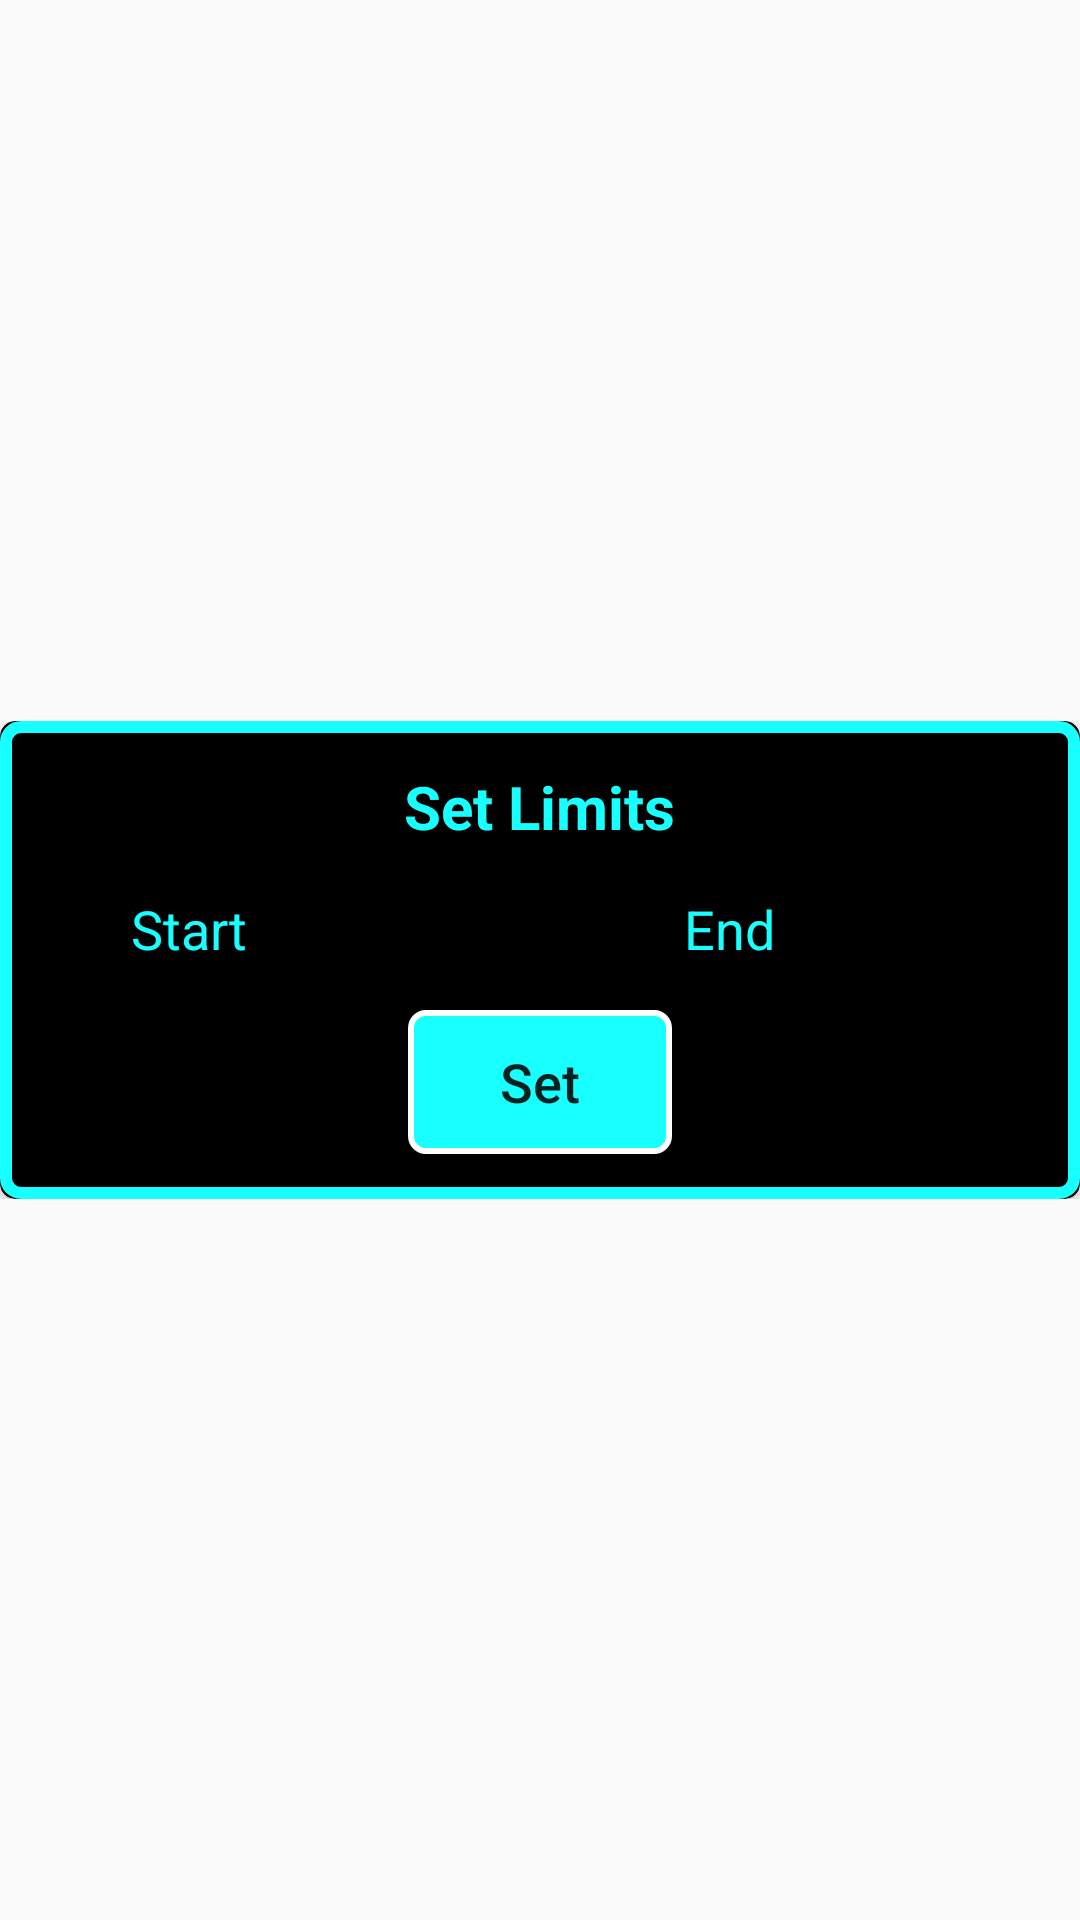

Here is an Android app screen rendered from its layout file. Give the layout XML and the strings, colors and styles it references.
<!-- AndroidManifest.xml: application theme AppTheme -->
<!-- res/layout/activity_set_limits.xml -->
<?xml version="1.0" encoding="utf-8"?>
<RelativeLayout xmlns:android="http://schemas.android.com/apk/res/android"
    xmlns:app="http://schemas.android.com/apk/res-auto"
    xmlns:tools="http://schemas.android.com/tools"
    android:layout_width="match_parent"
    android:layout_height="match_parent"
    tools:context=".SetLimits"
    android:gravity="center">

    <ScrollView
        android:layout_width="match_parent"
        android:layout_height="wrap_content">

        <androidx.cardview.widget.CardView
            app:cardCornerRadius="5dp"
            app:cardBackgroundColor="#000"
            android:layout_width="match_parent"
            android:layout_height="wrap_content">

            <RelativeLayout
                android:background="@drawable/btn_shape_round"
                android:layout_width="match_parent"
                android:layout_height="wrap_content">

                <TextView
                    android:textStyle="bold"
                    android:id="@+id/head"
                    android:layout_marginBottom="20dp"
                    android:layout_marginTop="15dp"
                    android:textColor="@color/colorAccent"
                    android:layout_centerHorizontal="true"
                    android:textSize="20sp"
                    android:text="Set Limits"
                    android:layout_width="wrap_content"
                    android:layout_height="wrap_content"/>

                <LinearLayout
                    android:id="@+id/selecton_board"
                    android:layout_below="@+id/head"
                    android:layout_width="match_parent"
                    android:layout_height="wrap_content"
                    android:weightSum="2">

                    <LinearLayout
                        android:gravity="center"
                        android:layout_width="wrap_content"
                        android:layout_height="wrap_content"
                        android:layout_weight="1">

                        <TextView
                            android:layout_marginBottom="10dp"
                            android:textSize="18sp"
                            android:textColor="@color/colorAccent"
                            android:text="Start"
                            android:layout_width="wrap_content"
                            android:layout_height="wrap_content"/>

                        <Spinner
                            android:layout_marginLeft="10dp"
                            android:id="@+id/spinner_start"
                            android:layout_marginBottom="10dp"
                            android:layout_width="wrap_content"
                            android:layout_height="wrap_content"/>

                    </LinearLayout>

                    <LinearLayout
                        android:gravity="center"
                        android:layout_width="wrap_content"
                        android:layout_height="wrap_content"
                        android:layout_weight="1">

                        <TextView
                            android:layout_marginBottom="10dp"
                            android:textSize="18sp"
                            android:textColor="@color/colorAccent"
                            android:text="End"
                            android:layout_width="wrap_content"
                            android:layout_height="wrap_content"/>

                        <Spinner
                            android:layout_marginLeft="10dp"
                            android:id="@+id/spinner_end"
                            android:layout_marginBottom="10dp"
                            android:layout_width="wrap_content"
                            android:layout_height="wrap_content"/>

                    </LinearLayout>

                </LinearLayout>

                <Button
                    android:layout_marginBottom="15dp"
                    android:layout_below="@+id/selecton_board"
                    android:textAllCaps="false"
                    android:id="@+id/bt_start"
                    android:layout_centerHorizontal="true"
                    android:textSize="18sp"
                    android:text="Set"
                    android:background="@drawable/btn_gradient"
                    android:layout_width="wrap_content"
                    android:layout_height="wrap_content"/>

            </RelativeLayout>

        </androidx.cardview.widget.CardView>

    </ScrollView>

</RelativeLayout>
<!-- resources referenced by this layout -->
<resources>
  <color name="colorAccent">#17ffff</color>
  <!-- drawable btn_gradient (drawable) -->
  <?xml version="1.0" encoding="utf-8"?>
  <shape xmlns:android="http://schemas.android.com/apk/res/android">
  
      <corners android:radius="5dp"/>
      <stroke
          android:width="2dp"
          android:color="#fff" />
      <solid android:color="@color/colorPrimary"/>
  
  </shape>
  <!-- drawable btn_shape_round (drawable-v24) -->
  <?xml version="1.0" encoding="utf-8"?>
  <shape xmlns:android="http://schemas.android.com/apk/res/android"
      android:padding="16dp"
      android:shape="rectangle">
      <size android:height="40dp"/>
      <stroke
          android:width="4dp"
          android:color="@color/colorPrimary" />
      <corners android:radius="5dp"/>
  </shape>
  <style name="AppTheme" parent="Theme.AppCompat.Light.NoActionBar">
          
          <item name="colorPrimary">@color/colorPrimary</item>
          <item name="colorPrimaryDark">@color/colorPrimaryDark</item>
          <item name="colorAccent">@color/colorAccent</item>
      </style>
  <color name="colorPrimary">#17ffff</color>
  <color name="colorPrimaryDark">#17ffff</color>
</resources>
